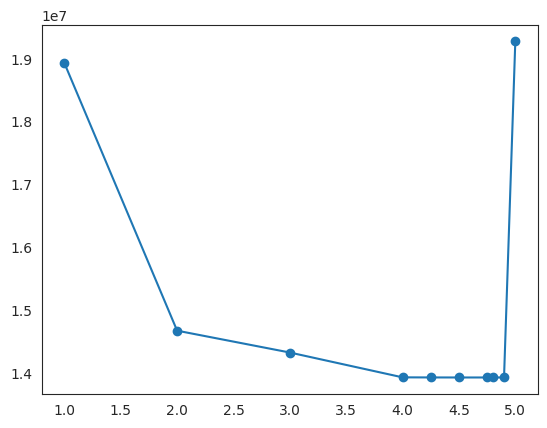

This figure's Python source:
import numpy as np
import matplotlib.pyplot as plt
import seaborn as sns
import pandas as pd
import matplotlib.gridspec as gridspec
import math

sscf_dark_data = [
    [1,    1.892824E7],
    [2,    1.4671248E7],
    [3,    1.432372E7],
    [4,    1.3928736E7],
    [4.25, 1.392728E7],
    [4.5,  1.3926672E7],
    [4.75, 1.3926672E7],
    [4.8,  1.3926784E7],
    [4.9,  1.3926784E7],
    [5,    1.9272504E7]
]

def get_sebf_log(filename="gail/sebf-expert.txt"):
    with open(filename, "r") as f:
        line = f.readline()
        count = 0
        jobs_ep = [] # jobs in an episode
        while line:
            if line.startswith("sortedJobs"):
                jobs_str = line.split(":")[-1].strip()[1:-1].split(",")
                # print(jobs_str)
                count += 1
                jobs = []
                for job_s in jobs_str:
                    job_name, job_sent = job_s.strip().split("(")
                    name = eval(job_name.split("-")[-1])
                    sent = eval(job_sent.split("|")[-1].split("/")[0])
                    jobs.append([name, sent])
                jobs_ep.append(jobs)
                # print(jobs)
            line = f.readline()
        return jobs_ep

def analyse_sebf_log():
    jobs_ep = get_sebf_log()
    ## proceed jobs
    # print(jobs_ep)
    prior_jobs = {}
    sent_list = []
    for jobs in jobs_ep:
        for pr, job in enumerate(jobs):
            size = math.log10(job[1]) if job[1] != 0 else 0
            if size == 0:
                continue
            sent_list.append([pr, size])
            if pr in prior_jobs:
                prior_jobs[pr].append(size)
            else:
                prior_jobs[pr]= [size]
    print(prior_jobs.keys())
    sent_list = np.array(sent_list)

    sns.set_style('white')
    data_sent = pd.DataFrame({'prior':sent_list[:,0], 'sent':sent_list[:,1]})
    sns.scatterplot(data=data_sent, x='prior', y='sent')
    plt.xlabel("Priority")
    plt.ylabel("Sent Size(B)")

    # plt.subplot(2, 2, 2)
    # num_jobs = np.array([[key, len(prior_jobs[key])] for key in prior_jobs])
    # plt.scatter(num_jobs[:, 0], num_jobs[:, 1])
    # plt.xlabel("Priority")
    # plt.ylabel("Number of Coflows")

    avg_jobs = np.array([[key, sum(prior_jobs[key])/len(prior_jobs[key])] for key in prior_jobs])
    data = pd.DataFrame({'x':avg_jobs[:,0], 'y':avg_jobs[:,1]})
    sns.lmplot(data=data, x='x', y='y')
    plt.xlabel('Priority')
    plt.ylabel('Average Sent Size(B)')

    plt.show()

def rebuild_mlfq_based_on_sebf():
    jobs_ep = get_sebf_log()
    jobs_log = []
    for jobs in jobs_ep:
        jobs_log.append([(math.log10(job[1]) if job[1] != 0 else 0) for job in jobs])
    MLFQ = [[],[],[],[],[],[],[],[],[],[]]
    N = 10
    ## 尾链表重叠
    count = 0 # 统计优先级错位的数量
    # for jobs in jobs_log:
    #     if len(jobs) <= N:
    #         for i,job in enumerate(jobs):
    #             MLFQ[i].append(job)
    #     else:
    #         rem = len(jobs) - N
    #         count += (rem*2)
    #         for i in range(N-rem):
    #             MLFQ[i].append(jobs[i])
    #         j = N-rem
    #         for i in range(N-rem, N):
    #             MLFQ[i].append(jobs[j])
    #             MLFQ[i].append(jobs[j+1])
    #             j += 2

    ## 末队列添加
    for jobs in jobs_log:
        if len(jobs) <= N:
            for i,job in enumerate(jobs):
                MLFQ[i].append(job)
        else:
            rem = len(jobs) - N
            count += rem
            for i in range(N):
                MLFQ[i].append(jobs[i])
            for i in range(N, N+rem):
                MLFQ[N-1].append(jobs[i])
    sum_active_c = sum([len(jobs) for jobs in jobs_ep])
    print("total: ", sum_active_c, "mismatch:", count)
    print("Rate of mismatch:", round(count/sum_active_c, 4)*100, "%")
    
    ## 画图
    nozero_MLFQ = []
    for queue in MLFQ:
        q = []
        for size in queue:
            if size > 0:
                q.append(size)
        nozero_MLFQ.append(q)
    queue_size = np.array([[min(queue), max(queue), sum(queue)/len(queue)] for queue in MLFQ])
    print(queue_size)
    queue_nozero = np.array([[min(queue), max(queue), sum(queue)/len(queue)] for queue in nozero_MLFQ])
    print(queue_nozero)
    # plt.plot(range(queue_size.shape[0]), queue_size[:, 2])
    plt.plot(range(queue_nozero.shape[0]), queue_nozero[:, 0], 'ro-')
    plt.plot(range(queue_nozero.shape[0]), queue_nozero[:, 1], 'b+-')
    plt.plot(range(queue_nozero.shape[0]), queue_nozero[:, 2])
    plt.legend(['min', 'max', 'average'])
    plt.show()

def plot_sscf_dark():
    sns.set_style('white')

    data = np.array(sorted(sscf_dark_data, key=lambda x : x[0]))
    print(data)
    plt.plot(data[:, 0], data[:, 1], 'o-')
    plt.show()

if __name__ == "__main__":
    pass
    # analyse_sebf_log()

    # rebuild_mlfq_based_on_sebf()

    plot_sscf_dark()
